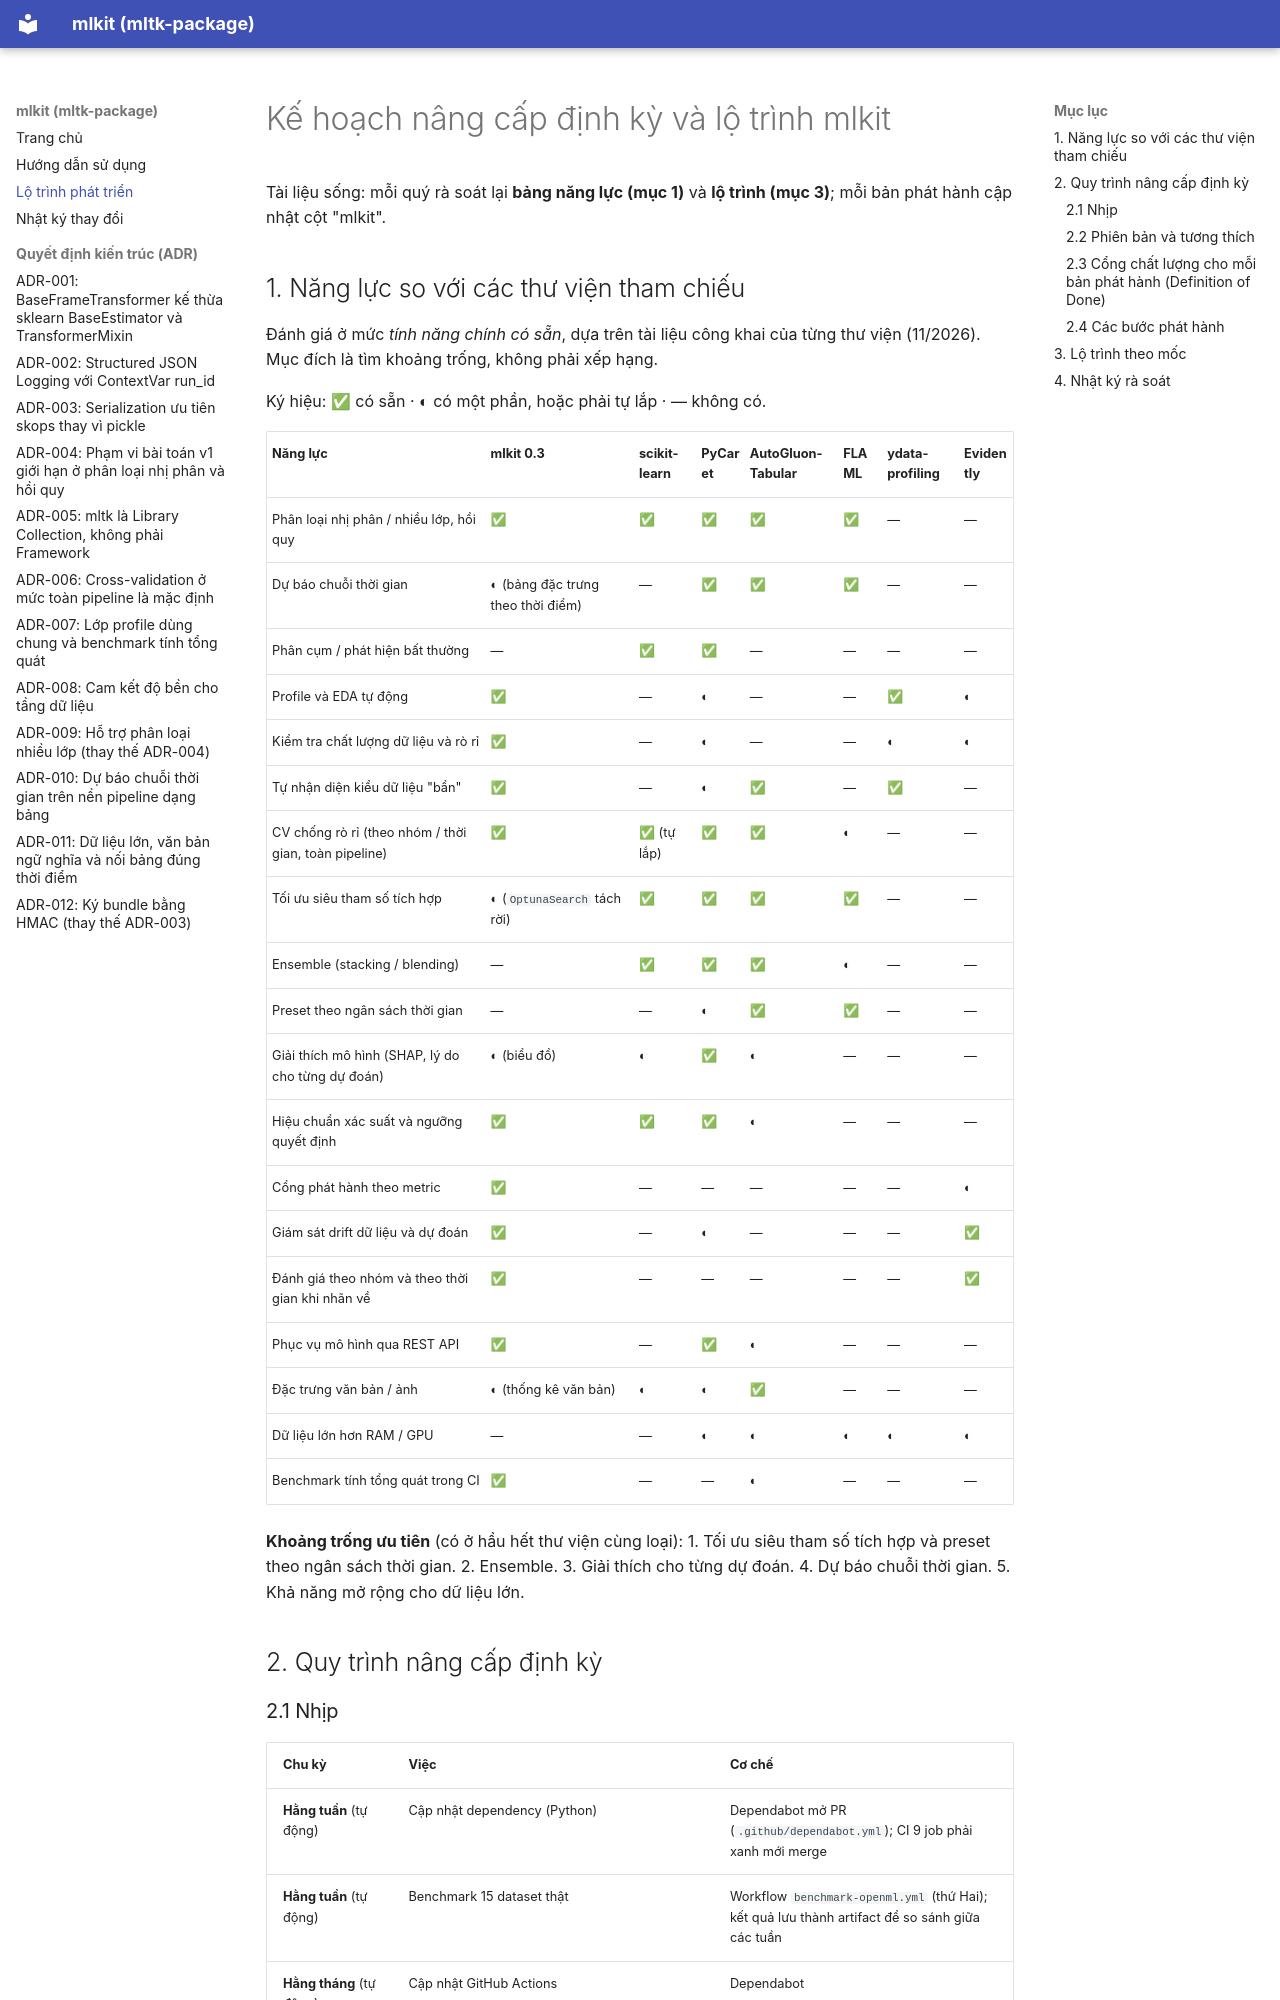

repository: kien3007/mltk-package · page: ROADMAP/index.html · generator: mkdocs

# Kế hoạch nâng cấp định kỳ và lộ trình mlkit

Tài liệu sống: mỗi quý rà soát lại **bảng năng lực (mục 1)** và **lộ trình (mục 3)**; mỗi bản phát hành cập nhật cột
"mlkit".

## 1. Năng lực so với các thư viện tham chiếu

Đánh giá ở mức *tính năng chính có sẵn*, dựa trên tài liệu công khai của từng thư viện (11/2026). Mục đích là tìm
khoảng trống, không phải xếp hạng.

Ký hiệu: ✅ có sẵn · ◐ có một phần, hoặc phải tự lắp · — không có.

| Năng lực | mlkit 0.3 | scikit-learn | PyCaret | AutoGluon-Tabular | FLAML | ydata-profiling | Evidently |
|---|---|---|---|---|---|---|---|
| Phân loại nhị phân / nhiều lớp, hồi quy | ✅ | ✅ | ✅ | ✅ | ✅ | — | — |
| Dự báo chuỗi thời gian | ◐ (bảng đặc trưng theo thời điểm) | — | ✅ | ✅ | ✅ | — | — |
| Phân cụm / phát hiện bất thường | — | ✅ | ✅ | — | — | — | — |
| Profile và EDA tự động | ✅ | — | ◐ | — | — | ✅ | ◐ |
| Kiểm tra chất lượng dữ liệu và rò rỉ | ✅ | — | ◐ | — | — | ◐ | ◐ |
| Tự nhận diện kiểu dữ liệu "bẩn" | ✅ | — | ◐ | ✅ | — | ✅ | — |
| CV chống rò rỉ (theo nhóm / thời gian, toàn pipeline) | ✅ | ✅ (tự lắp) | ✅ | ✅ | ◐ | — | — |
| Tối ưu siêu tham số tích hợp | ◐ (`OptunaSearch` tách rời) | ✅ | ✅ | ✅ | ✅ | — | — |
| Ensemble (stacking / blending) | — | ✅ | ✅ | ✅ | ◐ | — | — |
| Preset theo ngân sách thời gian | — | — | ◐ | ✅ | ✅ | — | — |
| Giải thích mô hình (SHAP, lý do cho từng dự đoán) | ◐ (biểu đồ) | ◐ | ✅ | ◐ | — | — | — |
| Hiệu chuẩn xác suất và ngưỡng quyết định | ✅ | ✅ | ✅ | ◐ | — | — | — |
| Cổng phát hành theo metric | ✅ | — | — | — | — | — | ◐ |
| Giám sát drift dữ liệu và dự đoán | ✅ | — | ◐ | — | — | — | ✅ |
| Đánh giá theo nhóm và theo thời gian khi nhãn về | ✅ | — | — | — | — | — | ✅ |
| Phục vụ mô hình qua REST API | ✅ | — | ✅ | ◐ | — | — | — |
| Đặc trưng văn bản / ảnh | ◐ (thống kê văn bản) | ◐ | ◐ | ✅ | — | — | — |
| Dữ liệu lớn hơn RAM / GPU | — | — | ◐ | ◐ | ◐ | ◐ | ◐ |
| Benchmark tính tổng quát trong CI | ✅ | — | — | ◐ | — | — | — |

**Khoảng trống ưu tiên** (có ở hầu hết thư viện cùng loại):
1. Tối ưu siêu tham số tích hợp và preset theo ngân sách thời gian.
2. Ensemble.
3. Giải thích cho từng dự đoán.
4. Dự báo chuỗi thời gian.
5. Khả năng mở rộng cho dữ liệu lớn.

## 2. Quy trình nâng cấp định kỳ

### 2.1 Nhịp

| Chu kỳ | Việc | Cơ chế |
|---|---|---|
| **Hằng tuần** (tự động) | Cập nhật dependency (Python) | Dependabot mở PR (`.github/dependabot.yml`); CI 9 job phải xanh mới merge |
| **Hằng tuần** (tự động) | Benchmark 15 dataset thật | Workflow `benchmark-openml.yml` (thứ Hai); kết quả lưu thành artifact để so sánh giữa các tuần |
| **Hằng tháng** (tự động) | Cập nhật GitHub Actions | Dependabot |
| **Mỗi 4–6 tuần** | Một bản **minor** (`0.x.0`) với **một chủ đề** của lộ trình (mục 3), kèm sửa lỗi | Quy trình phát hành (2.4) |
| **Khi cần** | Bản **patch** (`0.x.y`) cho lỗi nghiêm trọng hoặc lỗ hổng bảo mật | Quy trình phát hành, bỏ qua chủ đề |
| **Hằng quý** | Rà soát bảng năng lực và lộ trình; thêm dataset mới vào benchmark; gỡ các API đã hết hạn deprecation | Cập nhật tài liệu này |
